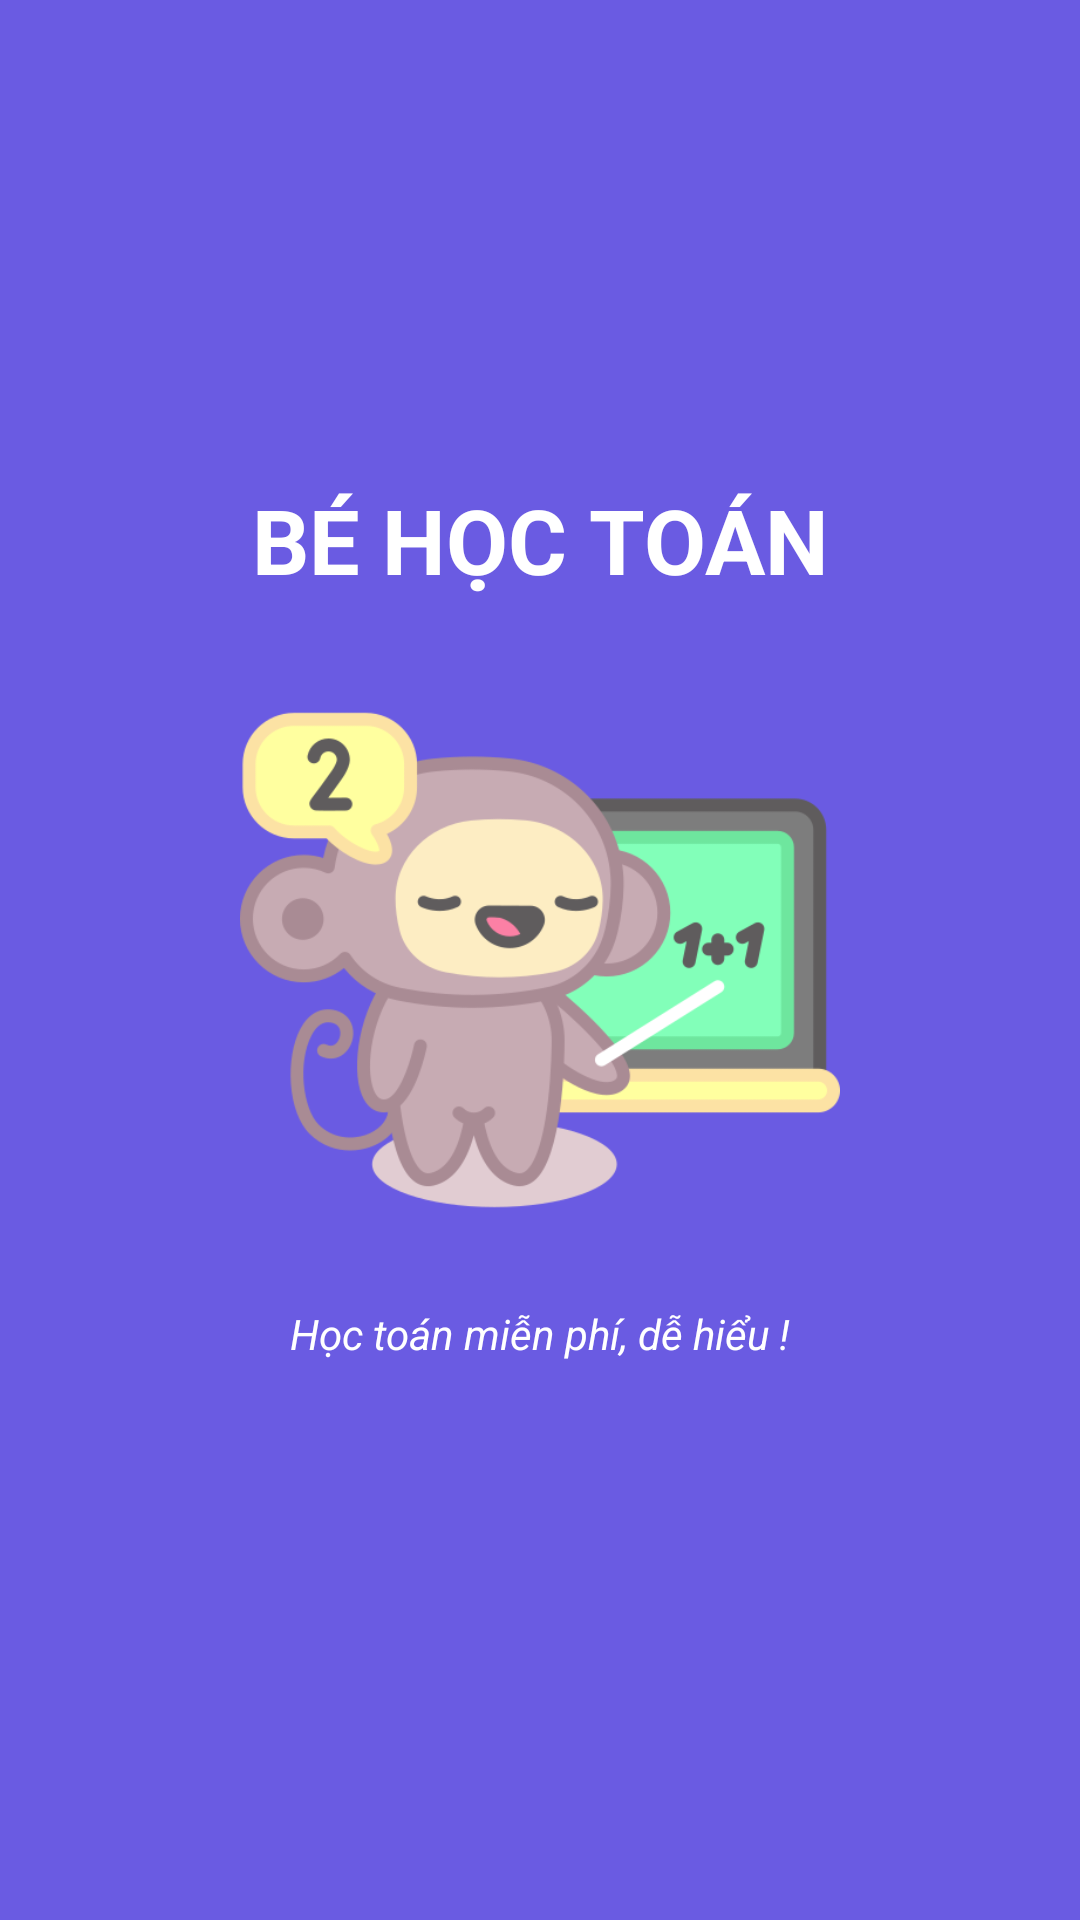

Layout XML and referenced resources for this Android screen:
<!-- AndroidManifest.xml: application theme Theme.BeHocToan -->
<!-- res/layout/activity_waiting_screen.xml -->
<?xml version="1.0" encoding="utf-8"?>
<androidx.constraintlayout.widget.ConstraintLayout xmlns:android="http://schemas.android.com/apk/res/android"
    xmlns:app="http://schemas.android.com/apk/res-auto"
    xmlns:tools="http://schemas.android.com/tools"
    android:layout_width="match_parent"
    android:layout_height="match_parent"
    android:background="@color/backg"
    tools:context=".activities.WaitingScreenActivity">

    <ImageView
        android:id="@+id/imageView"
        android:layout_width="200dp"
        android:layout_height="200dp"
        app:layout_constraintBottom_toBottomOf="parent"
        app:layout_constraintEnd_toEndOf="parent"
        app:layout_constraintStart_toStartOf="parent"
        app:layout_constraintTop_toTopOf="parent"
        app:srcCompat="@drawable/logo" />

    <TextView
        android:id="@+id/textView8"
        android:layout_width="wrap_content"
        android:layout_height="wrap_content"
        android:paddingBottom="20dp"
        android:text="BÉ HỌC TOÁN"
        android:textColor="@color/white"
        android:textSize="30dp"
        android:textStyle="bold"
        app:layout_constraintBottom_toTopOf="@+id/imageView"
        app:layout_constraintEnd_toEndOf="parent"
        app:layout_constraintStart_toStartOf="parent" />

    <TextView
        android:id="@+id/textView9"
        android:layout_width="wrap_content"
        android:layout_height="wrap_content"
        android:text="Học toán miễn phí, dễ hiểu !"
        android:textStyle="italic"
        android:paddingTop="15dp"
        android:textColor="@color/white"
        app:layout_constraintEnd_toEndOf="parent"
        app:layout_constraintStart_toStartOf="parent"
        app:layout_constraintTop_toBottomOf="@+id/imageView" />

</androidx.constraintlayout.widget.ConstraintLayout>
<!-- resources referenced by this layout -->
<resources>
  <color name="backg">#6a5be2</color>
  <color name="white">#FFFFFFFF</color>
  <!-- drawable logo: png bitmap (drawable, 43280 bytes) -->
  <style name="Theme.BeHocToan" parent="Theme.MaterialComponents.DayNight.DarkActionBar">
          
          <item name="colorPrimary">@color/backg</item>
          <item name="colorPrimaryVariant">@color/purple_700</item>
          <item name="colorOnPrimary">@color/white</item>
          
          <item name="colorSecondary">@color/teal_200</item>
          <item name="colorSecondaryVariant">@color/teal_700</item>
          <item name="colorOnSecondary">@color/black</item>
          
          <item name="android:statusBarColor">@color/backg</item>
          
      </style>
  <color name="purple_700">#FF3700B3</color>
  <color name="teal_200">#FF03DAC5</color>
  <color name="teal_700">#FF018786</color>
  <color name="black">#FF000000</color>
</resources>
